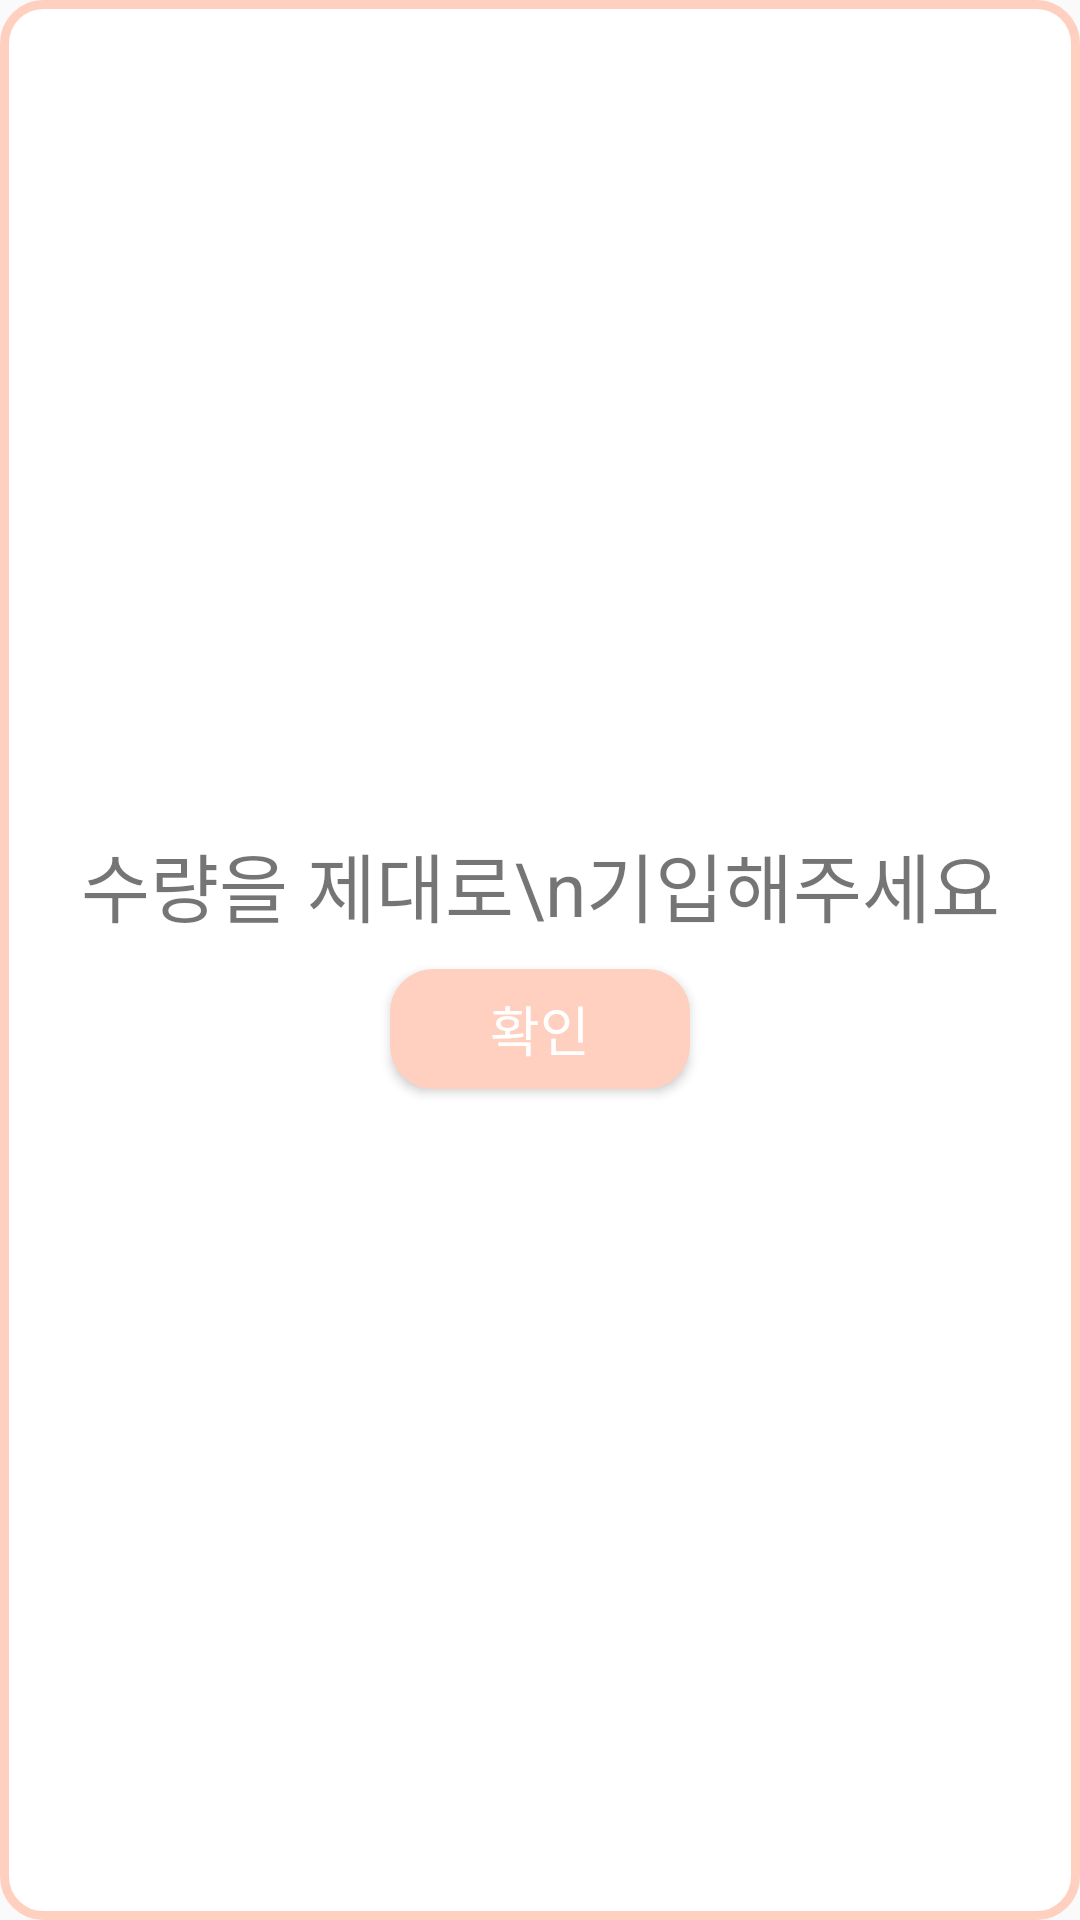

Write the Android layout XML for this screen, with the resource values it uses.
<!-- AndroidManifest.xml: application theme Theme.SDTest -->
<!-- res/layout/dialog_check.xml -->
<?xml version="1.0" encoding="utf-8"?>
<LinearLayout xmlns:android="http://schemas.android.com/apk/res/android"
    xmlns:tools="http://schemas.android.com/tools"
    android:layout_width="300dp"
    android:layout_height="wrap_content"
    android:background="@drawable/button1"
    android:gravity="center"
    android:minWidth="300dp"
    android:orientation="vertical"
    android:padding="20dp">

    <TextView
        android:layout_width="match_parent"
        android:layout_height="wrap_content"
        android:layout_marginBottom="10dp"
        android:gravity="center"
        android:text="수량을 제대로\n기입해주세요"
        android:textSize="25dp" />

    <Button
        android:id="@+id/btn_check_yes"
        android:layout_width="100dp"
        android:layout_height="40dp"
        android:background="@drawable/button2"
        android:text="확인"
        android:textColor="@color/white"
        android:textSize="18dp" />

</LinearLayout>
<!-- resources referenced by this layout -->
<resources>
  <color name="white">#FFFFFFFF</color>
  <!-- drawable button1 (drawable) -->
  <?xml version="1.0" encoding="utf-8"?>
  <shape xmlns:android="http://schemas.android.com/apk/res/android"
      android:shape="rectangle">
  
      <solid android:color="@color/white" />
      <stroke
          android:width="3dp"
          android:color="@color/pink3" />
      <size
          android:width="100dp"
          android:height="70dp" />
      <corners android:radius="13dp" />
  </shape>
  <!-- drawable button2 (drawable) -->
  <?xml version="1.0" encoding="utf-8"?>
  <shape xmlns:android="http://schemas.android.com/apk/res/android"
      android:shape="rectangle">
  
      <solid android:color="@color/pink3" />
      <stroke
          android:width="3dp"
          android:color="@color/pink3" />
      <size
          android:width="100dp"
          android:height="70dp" />
      <corners android:radius="13dp" />
  </shape>
  <style name="Theme.SDTest" parent="Theme.AppCompat.Light">
          
          <item name="colorPrimary">@color/white</item>
          <item name="colorPrimaryVariant">@color/white</item>
          <item name="colorOnPrimary">@color/black</item>
          
          <item name="colorSecondary">@color/teal_200</item>
          <item name="colorSecondaryVariant">@color/teal_700</item>
          <item name="colorOnSecondary">@color/black</item>
          
          <item name="android:statusBarColor">@color/white</item>
          <item name="android:windowLightStatusBar">true</item>
          
          <item name="windowNoTitle">true</item>
      </style>
  <color name="pink3">#ffcfc0</color>
  <color name="black">#FF000000</color>
  <color name="teal_200">#FF03DAC5</color>
  <color name="teal_700">#FF018786</color>
</resources>
